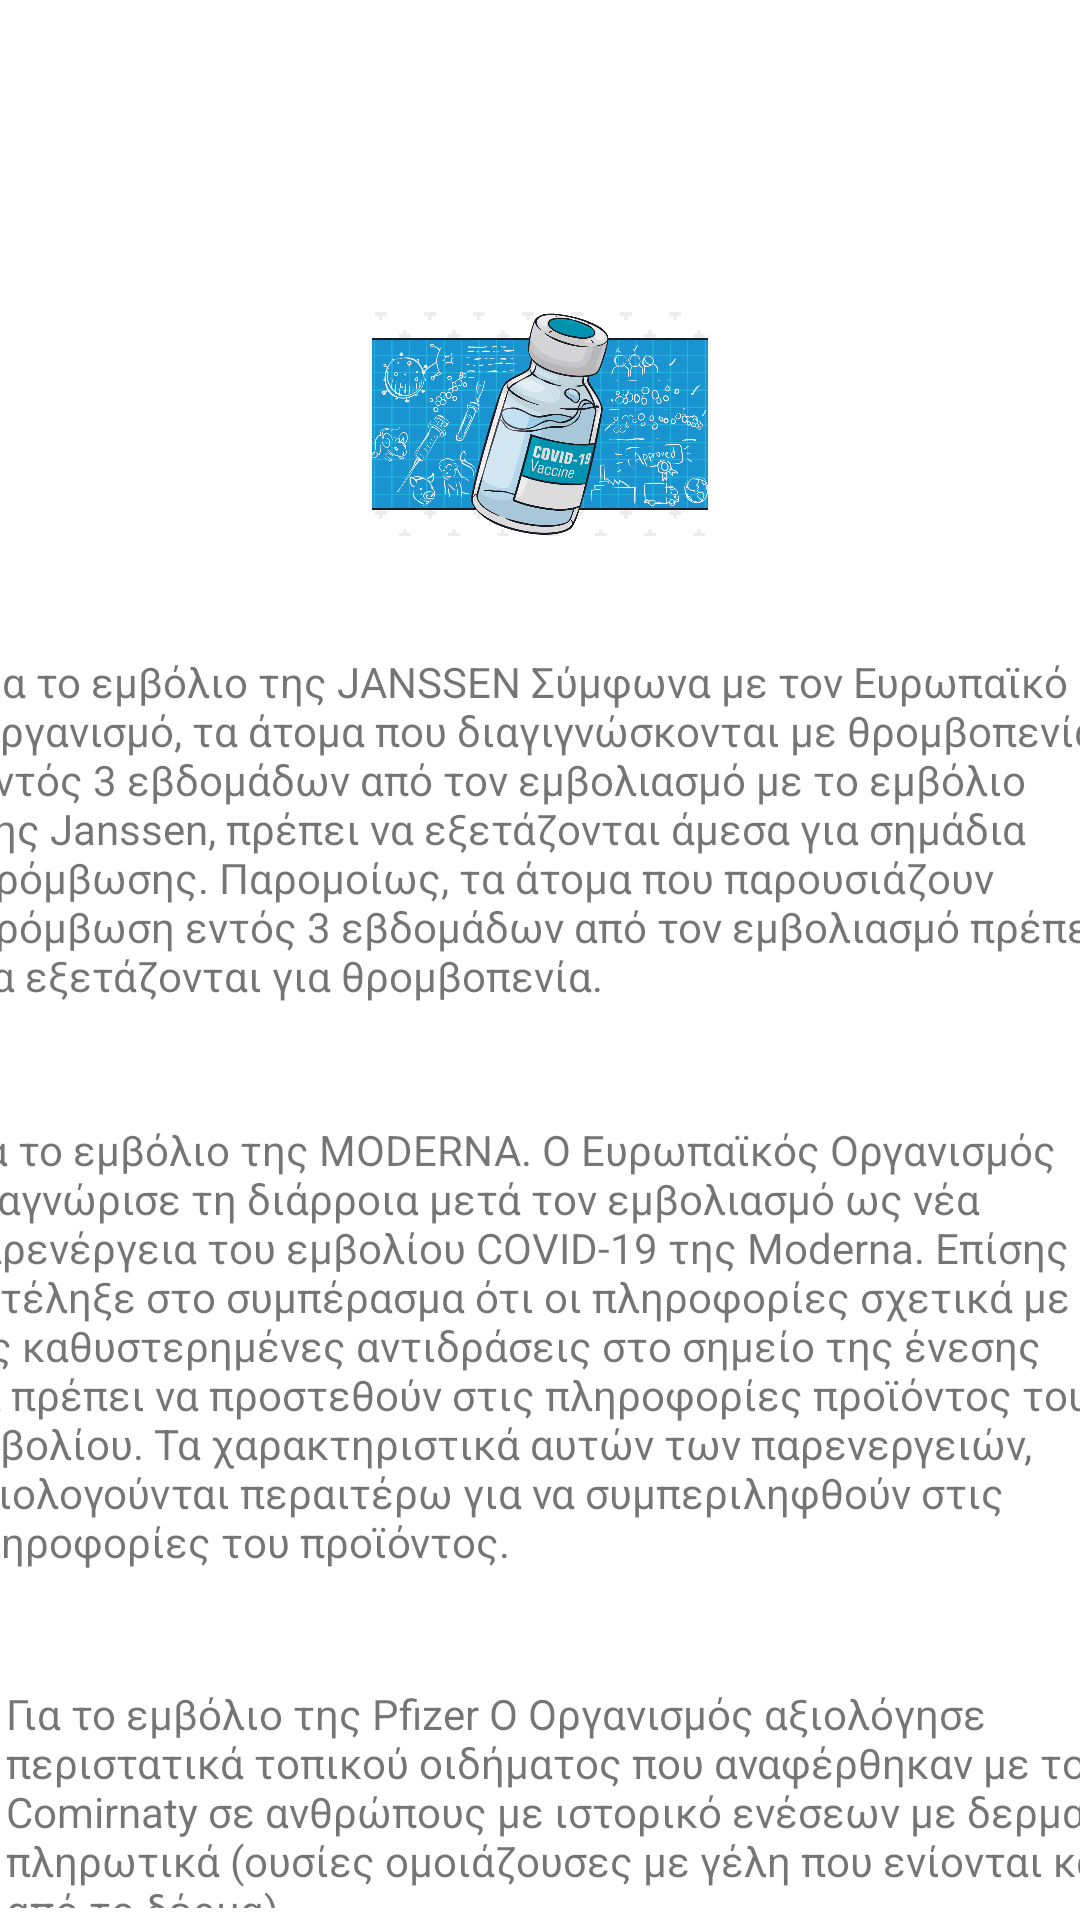

Layout XML and referenced resources for this Android screen:
<!-- AndroidManifest.xml: application theme Theme.VaccinationApp -->
<!-- res/layout/fragment_first.xml -->
<?xml version="1.0" encoding="utf-8"?>
<androidx.constraintlayout.widget.ConstraintLayout xmlns:android="http://schemas.android.com/apk/res/android"
    xmlns:app="http://schemas.android.com/apk/res-auto"
    xmlns:tools="http://schemas.android.com/tools"
    android:id="@+id/linearLayout"
    android:layout_width="match_parent"
    android:layout_height="match_parent"
    tools:context=".FirstFragment">


   <ImageView
       android:id="@+id/imageView"
       android:layout_width="0dp"
       android:layout_height="0dp"
       android:layout_marginStart="32dp"
       android:layout_marginTop="104dp"
       android:layout_marginEnd="32dp"
       android:layout_marginBottom="39dp"
       android:src="@drawable/home"
       app:layout_constraintBottom_toTopOf="@+id/textView2"
       app:layout_constraintEnd_toEndOf="parent"
       app:layout_constraintStart_toStartOf="parent"
       app:layout_constraintTop_toTopOf="parent" />

   <TextView
       android:id="@+id/textView2"
       android:layout_width="380dp"
       android:layout_height="135dp"
       android:layout_marginStart="16dp"
       android:layout_marginEnd="16dp"
       android:layout_marginBottom="21dp"
       android:text="Για το εμβόλιο της JANSSEN Σύμφωνα με τον Ευρωπαϊκό Οργανισμό, τα άτομα που διαγιγνώσκονται με θρομβοπενία εντός 3 εβδομάδων από τον εμβολιασμό με το εμβόλιο της Janssen, πρέπει να εξετάζονται άμεσα για σημάδια θρόμβωσης. Παρομοίως, τα άτομα που παρουσιάζουν θρόμβωση εντός 3 εβδομάδων από τον εμβολιασμό πρέπει να εξετάζονται για θρομβοπενία."
       app:layout_constraintBottom_toTopOf="@+id/textView3"
       app:layout_constraintEnd_toEndOf="parent"
       app:layout_constraintStart_toStartOf="parent"
       app:layout_constraintTop_toBottomOf="@+id/imageView" />

   <TextView
       android:id="@+id/textView3"
       android:layout_width="392dp"
       android:layout_height="149dp"
       android:layout_marginStart="6dp"
       android:layout_marginEnd="6dp"
       android:layout_marginBottom="39dp"
       android:text="Για το εμβόλιο της MODERNA. Ο Ευρωπαϊκός Οργανισμός αναγνώρισε τη διάρροια μετά τον εμβολιασμό ως νέα παρενέργεια του εμβολίου COVID-19 της Moderna. Επίσης κατέληξε στο συμπέρασμα ότι οι πληροφορίες σχετικά με τις καθυστερημένες αντιδράσεις στο σημείο της ένεσης θα πρέπει να προστεθούν στις πληροφορίες προϊόντος του εμβολίου. Τα χαρακτηριστικά αυτών των παρενεργειών, αξιολογούνται περαιτέρω για να συμπεριληφθούν στις πληροφορίες του προϊόντος."
       app:layout_constraintBottom_toTopOf="@+id/textView7"
       app:layout_constraintEnd_toEndOf="parent"
       app:layout_constraintStart_toStartOf="parent"
       app:layout_constraintTop_toBottomOf="@+id/textView2" />

   <TextView
       android:id="@+id/textView7"
       android:layout_width="394dp"
       android:layout_height="0dp"
       android:layout_marginStart="2dp"
       android:layout_marginEnd="2dp"
       android:layout_marginBottom="4dp"
       android:text="Για το εμβόλιο της Pfizer Ο Οργανισμός αξιολόγησε περιστατικά τοπικού οιδήματος που αναφέρθηκαν με το Comirnaty σε ανθρώπους με ιστορικό ενέσεων με δερματικά πληρωτικά (ουσίες ομοιάζουσες με γέλη που ενίονται κάτω από το δέρμα)."
       app:layout_constraintBottom_toBottomOf="parent"
       app:layout_constraintEnd_toEndOf="parent"
       app:layout_constraintHorizontal_bias="0.0"
       app:layout_constraintStart_toStartOf="parent"
       app:layout_constraintTop_toBottomOf="@+id/textView3" />

</androidx.constraintlayout.widget.ConstraintLayout>
<!-- resources referenced by this layout -->
<resources>
  <!-- drawable home: jpg bitmap (drawable-v24, 681141 bytes) -->
  <style name="Theme.VaccinationApp" parent="Theme.MaterialComponents.DayNight.DarkActionBar">
          
          <item name="colorPrimary">#00E1FF</item>
          <item name="colorPrimaryVariant">#F44336</item>
          <item name="colorOnPrimary">@color/white</item>
          
          <item name="colorSecondary">#9C27B0</item>
          <item name="colorSecondaryVariant">@color/white</item>
          <item name="colorOnSecondary">@color/black</item>
          
          <item name="android:statusBarColor" tools:targetApi="l">?attr/colorPrimaryVariant</item>
          
      </style>
  <!-- not gathered from this repository: default colours our renderer supplied (Android Studio template values) -->
  <color name="black">#FF000000</color>
  <color name="white">#FFFFFFFF</color>
</resources>
